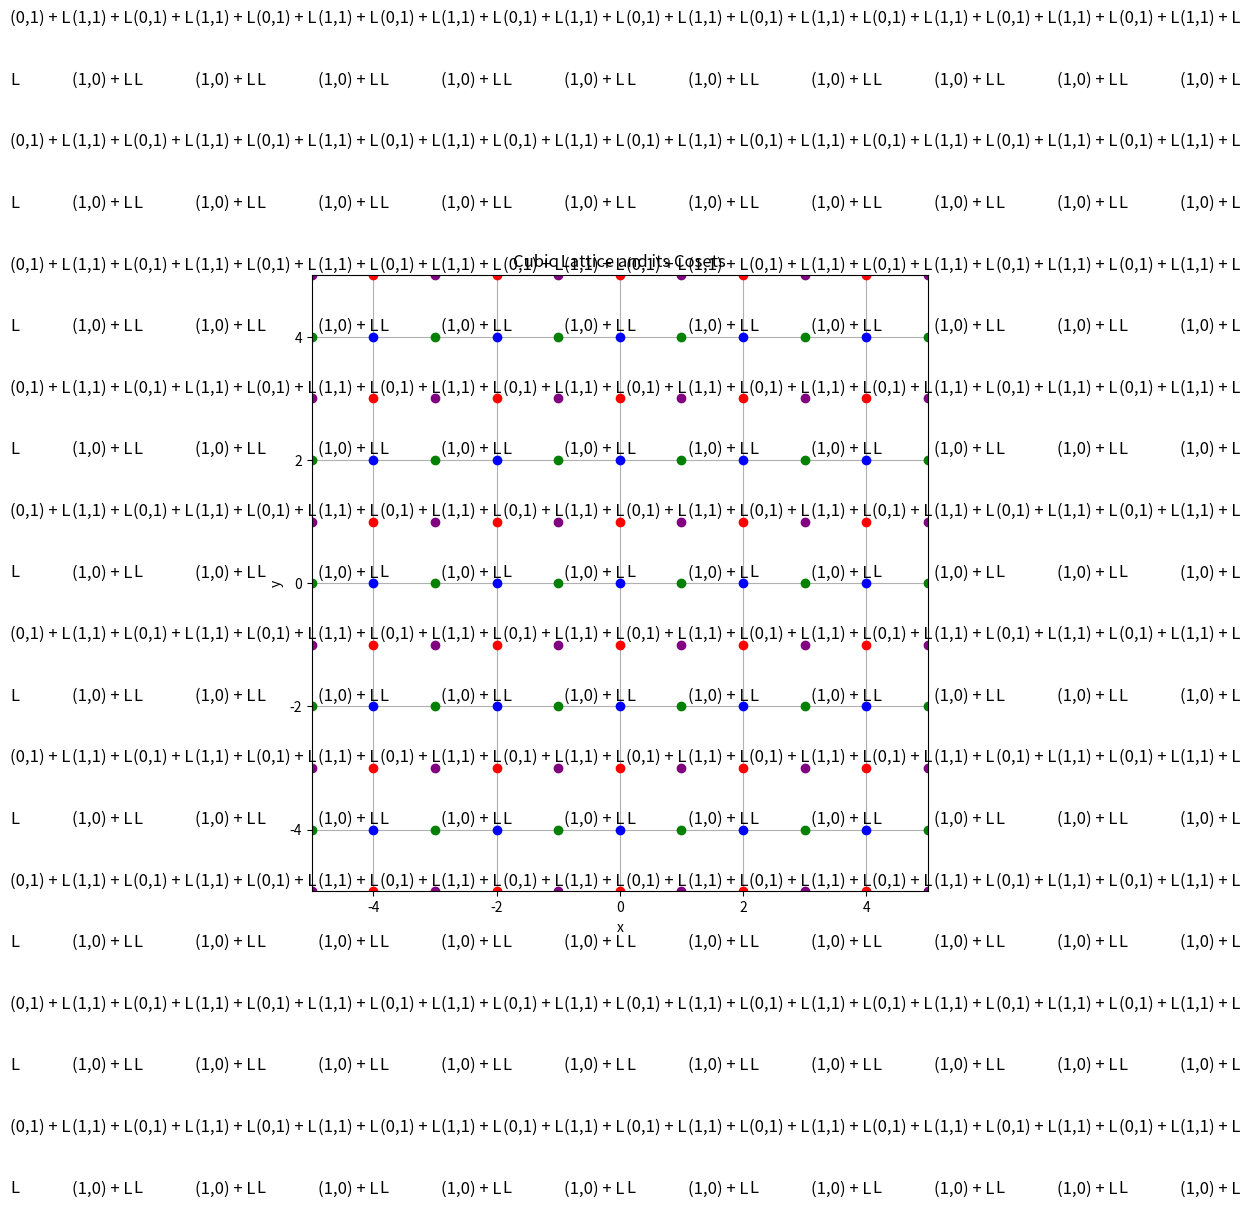
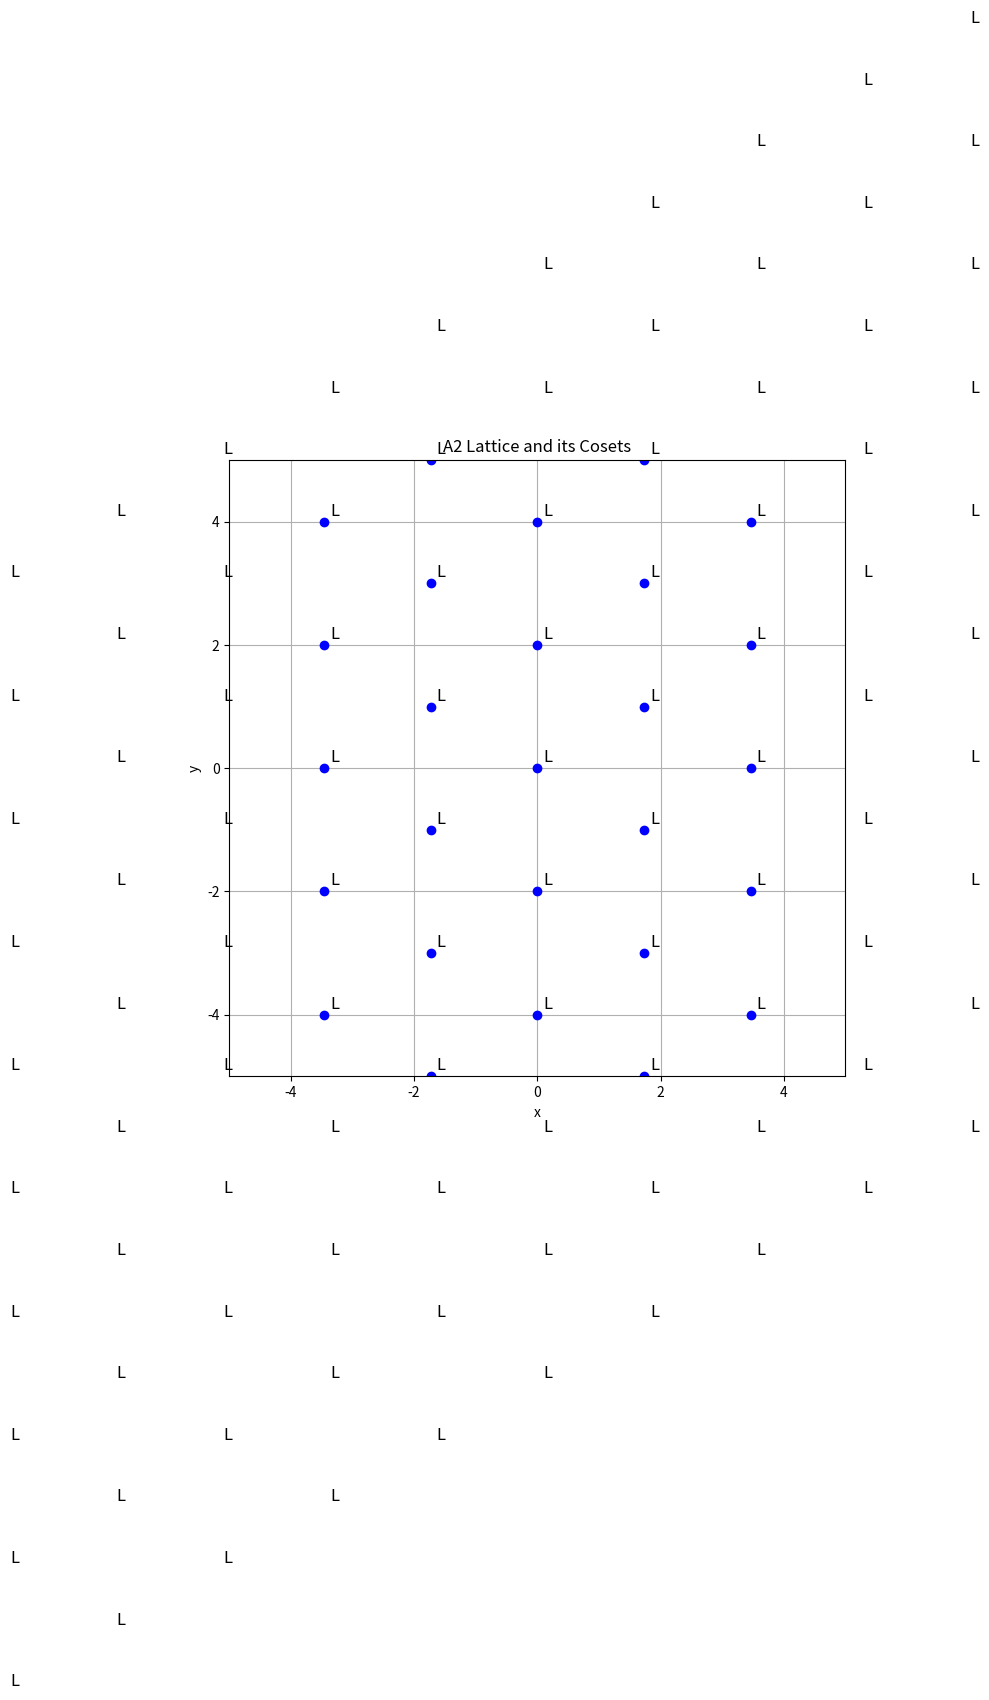

Write the Python code that produced these figures, in order.
import numpy as np
import matplotlib.pyplot as plt
import math


def plot_lattice(ax, basis, shift=np.array([0, 0]), label=None, color='blue'):
    x_range = np.arange(-5, 5, 1)
    y_range = np.arange(-5, 5, 1)
    for i in x_range:
        for j in y_range:
            point = i * basis[0] + j * basis[1] + shift
            ax.plot(point[0], point[1], 'o', color=color)
            if label:
                ax.text(point[0] + 0.1, point[1] + 0.1, label, fontsize=12)


def plot_cubic():
    fig, ax = plt.subplots(figsize=(8, 8))
    ax.set_aspect('equal')

    cubic_basis = np.array([[2, 0], [0, 2]])

    plot_lattice(ax, cubic_basis, label='L', color='blue')
    shifts = [np.array([0, 1]), np.array([1, 0]), np.array([1, 1])]
    colors = ['red', 'green', 'purple']
    labels = ['(0,1) + L', '(1,0) + L', '(1,1) + L']

    for shift, color, label in zip(shifts, colors, labels):
        plot_lattice(ax, cubic_basis, shift=shift, label=label, color=color)

    ax.set_xlabel('x')
    ax.set_ylabel('y')
    ax.set_title('Cubic Lattice and its Cosets')

    ax.grid(True)
    plt.xlim(-5, 5)
    plt.ylim(-5, 5)

    # Show the plot
    plt.show()


def plot_a2():
    fig, ax = plt.subplots(figsize=(8, 8))
    ax.set_aspect('equal')

    # Basis for the A2 lattice
    a2_basis = np.array([[math.sqrt(3), 1], [0, 2]])

    # Plot the A2 lattice and its cosets
    plot_lattice(ax, a2_basis, label='L', color='blue')

    ax.set_xlabel('x')
    ax.set_ylabel('y')
    ax.set_title('A2 Lattice and its Cosets')

    ax.grid(True)
    plt.xlim(-5, 5)
    plt.ylim(-5, 5)

    plt.show()


plot_cubic()
plot_a2()
